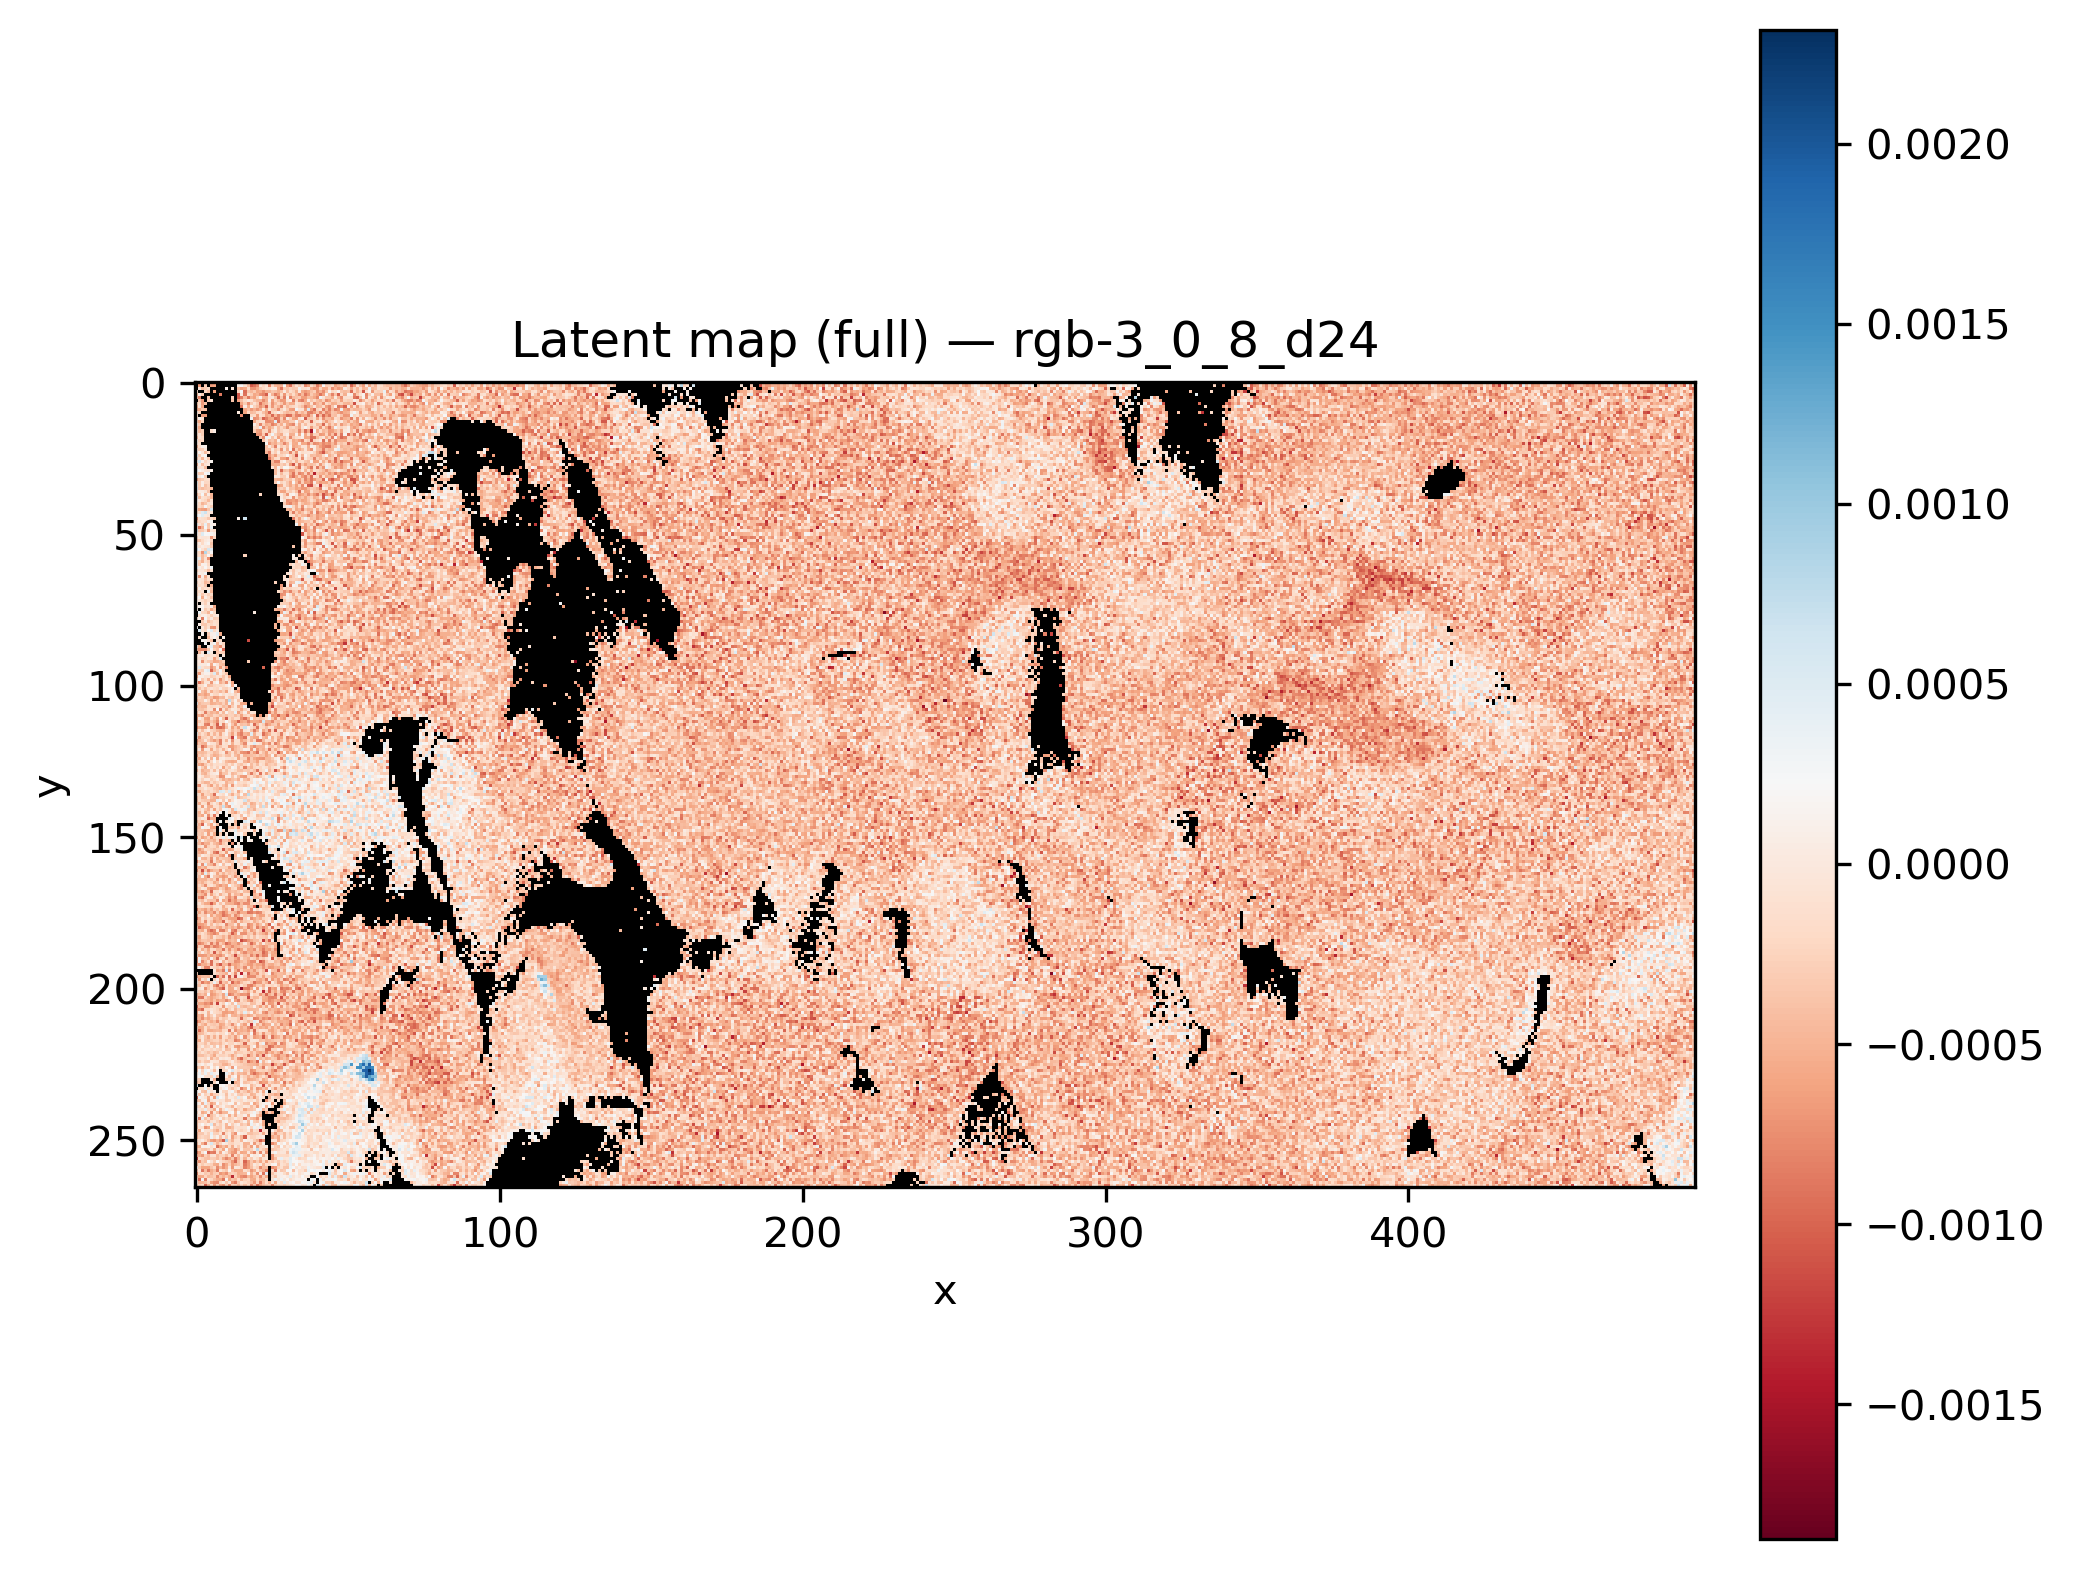

Data behind this chart, as committed beside it:
x, y, latent_rgb-3_0_8_d24
0, 0, 
1, 0, 
2, 0, 
3, 0, 
4, 0, 
5, 0, 
6, 0, 
7, 0, 
8, 0, 
9, 0, 
10, 0, -0.0002841
11, 0, 
12, 0, 
13, 0, 
14, 0, -0.0004194
15, 0, -0.0008347
16, 0, -0.0001838
17, 0, -0.0002831
18, 0, -0.0005353
19, 0, -0.00091
20, 0, -0.0006607
21, 0, -0.0005288
22, 0, -0.000578
23, 0, -0.0006866
24, 0, -0.0005577
25, 0, -0.0005654
26, 0, -0.0004085
27, 0, -0.001032
28, 0, -0.0001545
29, 0, -0.0002795
30, 0, -3.6042184e-05
31, 0, -0.0001476
32, 0, -0.0003095
33, 0, -0.0003612
34, 0, -0.0003472
35, 0, 0.0001281
36, 0, -0.0004917
37, 0, -8.396059e-05
38, 0, -0.0001274
39, 0, 0.000342
40, 0, 0.000151
41, 0, -0.0005258
42, 0, -0.001104
43, 0, -0.0006455
44, 0, -0.0003173
45, 0, -0.0008172
46, 0, -0.0006605
47, 0, 0.0003364
48, 0, 0.0001051
49, 0, 0.0004783
50, 0, -0.0007555
51, 0, -0.0006416
52, 0, -0.0003377
53, 0, -0.0004622
54, 0, -0.0008234
55, 0, 5.4288656e-05
56, 0, -0.0003135
57, 0, -2.6302878e-05
58, 0, -4.116865e-05
59, 0, -0.0001668
... 131,610 more rows
